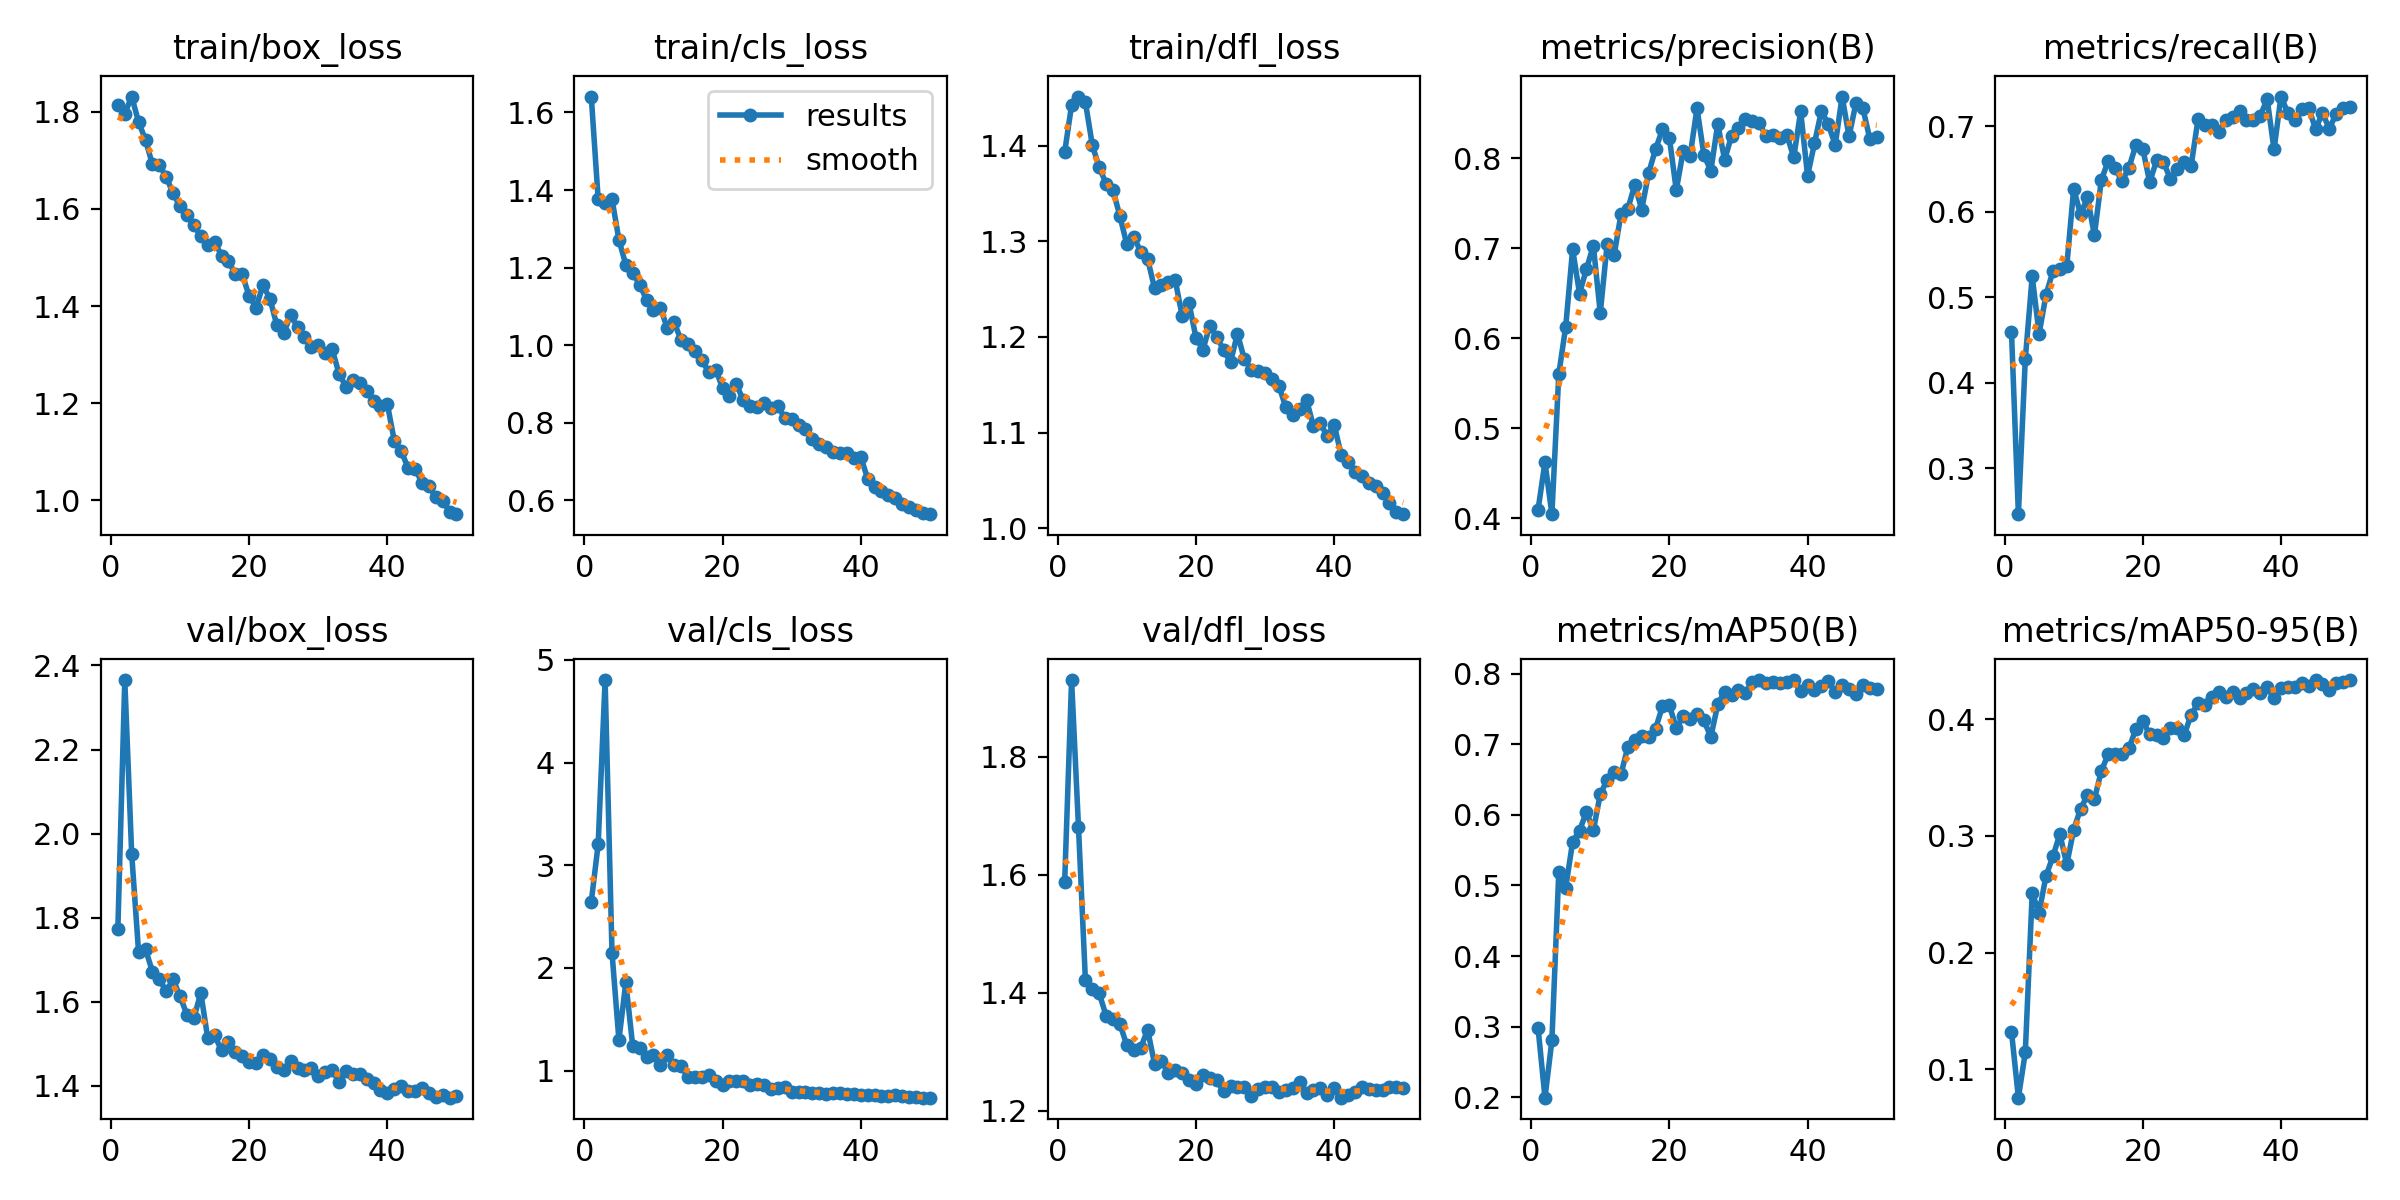

Values plotted in this chart, from the file beside it:
epoch, time, train/box_loss, train/cls_loss, train/dfl_loss, metrics/precision(B), metrics/recall(B), metrics/mAP50(B), metrics/mAP50-95(B), val/box_loss, val/cls_loss, val/dfl_loss, lr/pg0, lr/pg1, lr/pg2
1, 200.1, 1.814, 1.641, 1.393, 0.4095, 0.4601, 0.298, 0.1323, 1.774, 2.645, 1.588, 0.0005467, 0.0005467, 0.0005467
2, 229.2, 1.796, 1.376, 1.442, 0.4621, 0.2465, 0.1996, 0.0757, 2.365, 3.207, 1.93, 0.001081, 0.001081, 0.001081
3, 253.6, 1.831, 1.366, 1.451, 0.4044, 0.4278, 0.2806, 0.1145, 1.952, 4.804, 1.68, 0.001592, 0.001592, 0.001592
4, 274.4, 1.779, 1.376, 1.445, 0.5603, 0.5245, 0.5195, 0.2509, 1.717, 2.149, 1.421, 0.001568, 0.001568, 0.001568
5, 295.1, 1.742, 1.272, 1.401, 0.6128, 0.4576, 0.4969, 0.2343, 1.724, 1.298, 1.407, 0.001535, 0.001535, 0.001535
6, 315.5, 1.692, 1.207, 1.377, 0.6988, 0.5031, 0.5618, 0.2657, 1.672, 1.86, 1.399, 0.001502, 0.001502, 0.001502
7, 336.1, 1.691, 1.186, 1.36, 0.6497, 0.5306, 0.5777, 0.2823, 1.653, 1.238, 1.361, 0.001469, 0.001469, 0.001469
8, 356.8, 1.666, 1.156, 1.354, 0.6769, 0.5329, 0.6041, 0.3015, 1.624, 1.22, 1.356, 0.001436, 0.001436, 0.001436
9, 377.1, 1.632, 1.117, 1.326, 0.7027, 0.5364, 0.578, 0.2755, 1.653, 1.128, 1.347, 0.001403, 0.001403, 0.001403
10, 397.3, 1.605, 1.09, 1.297, 0.6278, 0.6269, 0.6293, 0.3053, 1.613, 1.151, 1.311, 0.00137, 0.00137, 0.00137
11, 417.6, 1.588, 1.095, 1.305, 0.7048, 0.5972, 0.6494, 0.3231, 1.569, 1.052, 1.302, 0.001337, 0.001337, 0.001337
12, 438.2, 1.566, 1.045, 1.289, 0.692, 0.6169, 0.6609, 0.3348, 1.561, 1.148, 1.306, 0.001304, 0.001304, 0.001304
13, 460, 1.544, 1.058, 1.282, 0.738, 0.5726, 0.6575, 0.3314, 1.621, 1.055, 1.337, 0.001271, 0.001271, 0.001271
14, 481.1, 1.526, 1.012, 1.251, 0.7441, 0.637, 0.6967, 0.3554, 1.514, 1.042, 1.28, 0.001238, 0.001238, 0.001238
15, 503.6, 1.533, 1.004, 1.254, 0.7705, 0.6598, 0.7065, 0.37, 1.52, 0.9379, 1.285, 0.001205, 0.001205, 0.001205
16, 525.8, 1.504, 0.9854, 1.257, 0.743, 0.6514, 0.7121, 0.3704, 1.484, 0.9429, 1.263, 0.001172, 0.001172, 0.001172
17, 548.2, 1.493, 0.9626, 1.259, 0.7836, 0.6355, 0.7108, 0.37, 1.503, 0.9372, 1.269, 0.001139, 0.001139, 0.001139
18, 570.3, 1.465, 0.9296, 1.222, 0.8101, 0.6518, 0.722, 0.3751, 1.48, 0.9554, 1.264, 0.001106, 0.001106, 0.001106
19, 592.3, 1.465, 0.9368, 1.235, 0.832, 0.6781, 0.7534, 0.3914, 1.472, 0.8971, 1.252, 0.001073, 0.001073, 0.001073
20, 614.5, 1.421, 0.8897, 1.199, 0.8227, 0.6739, 0.7548, 0.3983, 1.456, 0.8628, 1.245, 0.00104, 0.00104, 0.00104
21, 636.8, 1.397, 0.8698, 1.187, 0.7646, 0.6348, 0.7231, 0.3868, 1.454, 0.898, 1.261, 0.001007, 0.001007, 0.001007
22, 658.9, 1.443, 0.8986, 1.212, 0.8081, 0.6601, 0.7393, 0.3865, 1.474, 0.8971, 1.255, 0.0009739, 0.0009739, 0.0009739
23, 680.9, 1.416, 0.8576, 1.2, 0.8026, 0.6582, 0.7362, 0.3838, 1.464, 0.9014, 1.252, 0.0009409, 0.0009409, 0.0009409
24, 703.1, 1.361, 0.844, 1.186, 0.8555, 0.6386, 0.7428, 0.3928, 1.444, 0.8595, 1.232, 0.0009078, 0.0009078, 0.0009078
25, 725.4, 1.344, 0.8391, 1.174, 0.8035, 0.6505, 0.7337, 0.3926, 1.437, 0.8679, 1.241, 0.0008748, 0.0008748, 0.0008748
26, 747.7, 1.383, 0.8518, 1.203, 0.7861, 0.6588, 0.7102, 0.3864, 1.458, 0.8568, 1.24, 0.0008418, 0.0008418, 0.0008418
27, 770.5, 1.356, 0.8384, 1.177, 0.838, 0.654, 0.7562, 0.4038, 1.442, 0.8237, 1.24, 0.0008088, 0.0008088, 0.0008088
28, 792.8, 1.337, 0.8431, 1.166, 0.7984, 0.7083, 0.7743, 0.4136, 1.438, 0.8316, 1.226, 0.0007758, 0.0007758, 0.0007758
29, 814.7, 1.316, 0.812, 1.165, 0.8249, 0.7014, 0.7703, 0.4119, 1.442, 0.8435, 1.237, 0.0007428, 0.0007428, 0.0007428
30, 836.2, 1.319, 0.8084, 1.162, 0.8335, 0.7014, 0.7773, 0.4192, 1.424, 0.7905, 1.24, 0.0007098, 0.0007098, 0.0007098
31, 857.3, 1.303, 0.7933, 1.156, 0.8441, 0.6938, 0.7723, 0.4228, 1.432, 0.7957, 1.24, 0.0006768, 0.0006768, 0.0006768
32, 877.5, 1.312, 0.783, 1.149, 0.8413, 0.7069, 0.7882, 0.4193, 1.437, 0.7947, 1.232, 0.0006438, 0.0006438, 0.0006438
33, 897.6, 1.261, 0.7587, 1.127, 0.839, 0.7115, 0.7908, 0.4229, 1.41, 0.7801, 1.236, 0.0006108, 0.0006108, 0.0006108
34, 917.7, 1.234, 0.7461, 1.119, 0.8244, 0.7183, 0.7864, 0.4185, 1.434, 0.7795, 1.238, 0.0005778, 0.0005778, 0.0005778
35, 937.9, 1.248, 0.7362, 1.125, 0.8262, 0.7078, 0.7881, 0.4227, 1.428, 0.774, 1.248, 0.0005448, 0.0005448, 0.0005448
36, 958, 1.241, 0.7253, 1.134, 0.8226, 0.708, 0.7864, 0.4256, 1.427, 0.7831, 1.23, 0.0005118, 0.0005118, 0.0005118
37, 978.1, 1.225, 0.7223, 1.107, 0.8257, 0.7123, 0.7883, 0.422, 1.417, 0.7787, 1.234, 0.0004788, 0.0004788, 0.0004788
38, 998.3, 1.206, 0.7226, 1.11, 0.8012, 0.7318, 0.7908, 0.4278, 1.407, 0.7757, 1.239, 0.0004458, 0.0004458, 0.0004458
39, 1019, 1.195, 0.7084, 1.096, 0.852, 0.673, 0.775, 0.4181, 1.39, 0.7724, 1.226, 0.0004127, 0.0004127, 0.0004127
40, 1039, 1.198, 0.7117, 1.108, 0.7806, 0.7349, 0.7843, 0.4263, 1.382, 0.7648, 1.239, 0.0003797, 0.0003797, 0.0003797
41, 1066, 1.123, 0.6552, 1.077, 0.8166, 0.7158, 0.7773, 0.4274, 1.393, 0.7614, 1.222, 0.0003467, 0.0003467, 0.0003467
42, 1086, 1.101, 0.6345, 1.07, 0.8525, 0.7075, 0.782, 0.4272, 1.398, 0.7627, 1.227, 0.0003137, 0.0003137, 0.0003137
43, 1106, 1.067, 0.623, 1.059, 0.8378, 0.7208, 0.7891, 0.4312, 1.388, 0.7519, 1.231, 0.0002807, 0.0002807, 0.0002807
44, 1127, 1.065, 0.6135, 1.054, 0.8147, 0.7219, 0.7735, 0.4282, 1.386, 0.7556, 1.24, 0.0002477, 0.0002477, 0.0002477
45, 1149, 1.037, 0.6061, 1.048, 0.8686, 0.6969, 0.7844, 0.4332, 1.395, 0.7598, 1.236, 0.0002147, 0.0002147, 0.0002147
46, 1171, 1.03, 0.5894, 1.045, 0.8243, 0.7154, 0.7776, 0.4301, 1.382, 0.7488, 1.236, 0.0001817, 0.0001817, 0.0001817
47, 1193, 1.006, 0.5826, 1.036, 0.8613, 0.6974, 0.7708, 0.4251, 1.372, 0.7423, 1.234, 0.0001487, 0.0001487, 0.0001487
48, 1215, 0.9989, 0.5735, 1.026, 0.8558, 0.7149, 0.7837, 0.4307, 1.378, 0.742, 1.24, 0.0001157, 0.0001157, 0.0001157
49, 1237, 0.9771, 0.5679, 1.017, 0.8217, 0.7214, 0.7796, 0.4321, 1.371, 0.7382, 1.24, 8.26832e-05, 8.26832e-05, 8.26832e-05
50, 1259, 0.9716, 0.5639, 1.015, 0.8233, 0.7232, 0.7788, 0.4335, 1.376, 0.7367, 1.238, 4.96766e-05, 4.96766e-05, 4.96766e-05
